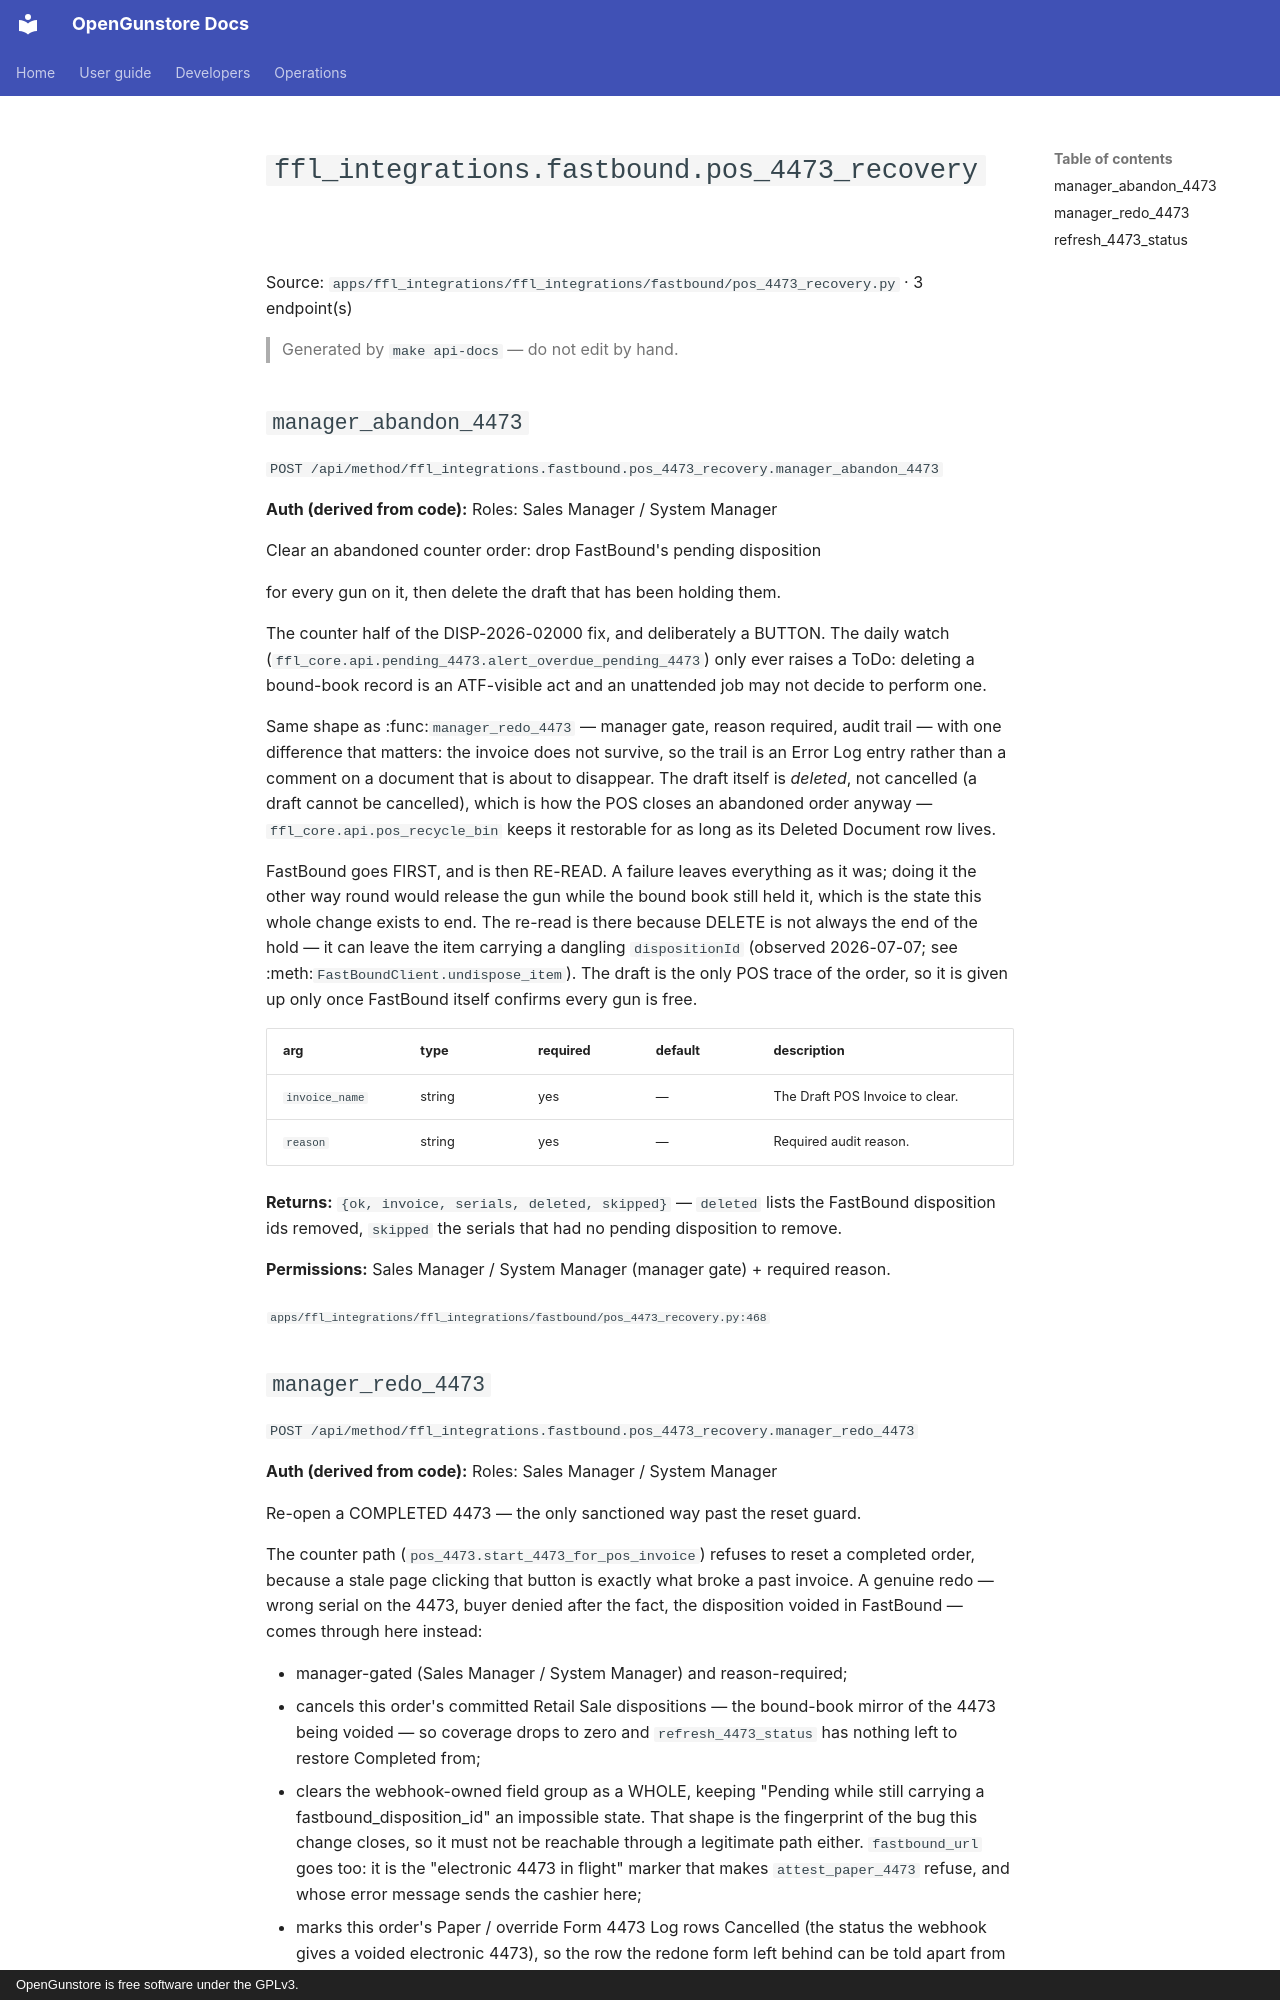

repository: Old-Steel-Arsenal/opengunstore · page: api/reference/ffl_integrations/fastbound.pos_4473_recovery/index.html · generator: mkdocs · copyright: OpenGunstore is free software under the GPLv3.

# `ffl_integrations.fastbound.pos_4473_recovery`

Source: `apps/ffl_integrations/ffl_integrations/fastbound/pos_4473_recovery.py` · 3 endpoint(s)

> Generated by `make api-docs` — do not edit by hand.

## `manager_abandon_4473`

`POST /api/method/ffl_integrations.fastbound.pos_4473_recovery.manager_abandon_4473`

**Auth (derived from code):** Roles: Sales Manager / System Manager

Clear an abandoned counter order: drop FastBound's pending disposition

for every gun on it, then delete the draft that has been holding them.

The counter half of the DISP-2026-02000 fix, and deliberately a BUTTON. The
daily watch (``ffl_core.api.pending_4473.alert_overdue_pending_4473``) only
ever raises a ToDo: deleting a bound-book record is an ATF-visible act and
an unattended job may not decide to perform one.

Same shape as :func:`manager_redo_4473` — manager gate, reason required,
audit trail — with one difference that matters: the invoice does not
survive, so the trail is an Error Log entry rather than a comment on a
document that is about to disappear. The draft itself is *deleted*, not
cancelled (a draft cannot be cancelled), which is how the POS closes an
abandoned order anyway — ``ffl_core.api.pos_recycle_bin`` keeps it
restorable for as long as its Deleted Document row lives.

FastBound goes FIRST, and is then RE-READ. A failure leaves everything as it
was; doing it the other way round would release the gun while the bound book
still held it, which is the state this whole change exists to end. The
re-read is there because DELETE is not always the end of the hold — it can
leave the item carrying a dangling ``dispositionId`` (observed 2026-07-07;
see :meth:`FastBoundClient.undispose_item`). The draft is the only POS trace
of the order, so it is given up only once FastBound itself confirms every gun
is free.

| arg | type | required | default | description |
|---|---|---|---|---|
| `invoice_name` | string | yes | — | The Draft POS Invoice to clear. |
| `reason` | string | yes | — | Required audit reason. |

**Returns:** ``{ok, invoice, serials, deleted, skipped}`` — ``deleted`` lists the FastBound disposition ids removed, ``skipped`` the serials that had no pending disposition to remove.

**Permissions:** Sales Manager / System Manager (manager gate) + required reason.

<sub>`apps/ffl_integrations/ffl_integrations/fastbound/pos_4473_recovery.py:468`</sub>
